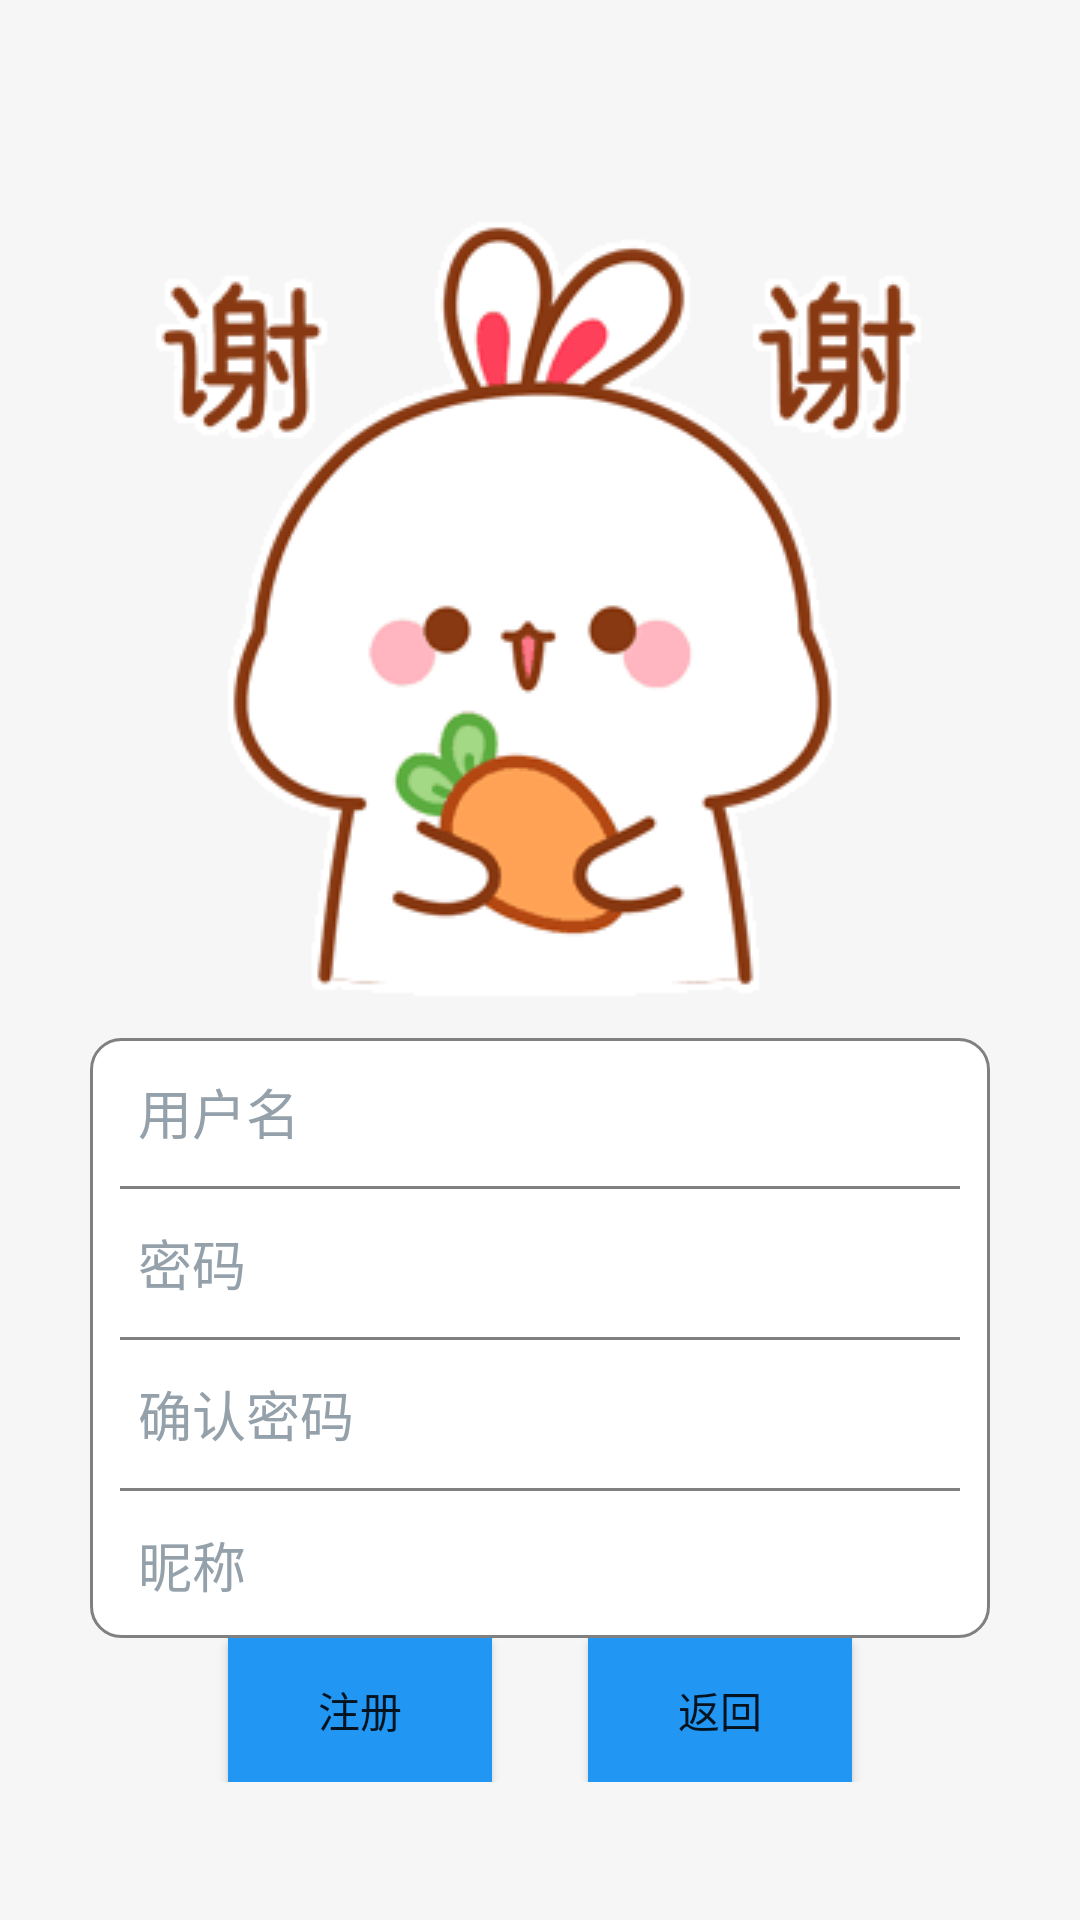

Android layout source for this screen:
<!-- AndroidManifest.xml: application theme Theme.ImApp -->
<!-- res/layout/activity_sign.xml -->
<?xml version="1.0" encoding="utf-8"?>
<androidx.constraintlayout.widget.ConstraintLayout xmlns:android="http://schemas.android.com/apk/res/android"
    xmlns:app="http://schemas.android.com/apk/res-auto"
    xmlns:tools="http://schemas.android.com/tools"
    android:layout_width="match_parent"
    android:layout_height="match_parent"
    tools:context=".SignActivity"
    android:background="@color/back">


    <LinearLayout
        android:id="@+id/linearLayout"
        android:layout_width="match_parent"
        android:layout_height="match_parent"
        app:layout_constraintTop_toTopOf="parent"
        tools:layout_editor_absoluteX="0dp"
        android:gravity="center"
        android:orientation="vertical">
        <ImageView
            android:layout_width="wrap_content"
            android:layout_height="wrap_content"
            android:background="@drawable/xx"/>
        <LinearLayout
            android:layout_width="300dp"
            android:layout_height="200dp"
            android:background="@drawable/shape_corner"
            android:orientation="vertical"
            android:gravity="center"
            tools:layout_editor_absoluteX="0dp">

            <EditText
                android:id="@+id/sign_name"
                android:layout_width="match_parent"
                android:layout_height="match_parent"
                android:inputType="text"
                android:hint="用户名"
                android:textColorHint="#95A1AA"
                android:autofillHints=""
                android:layout_weight="0.5"
                android:layout_marginHorizontal="16dp"
                android:background="@null"
                />
            <View
                android:layout_width="280dp"
                android:layout_height="1dp"
                android:background="@color/blend"/>
            <EditText
                android:id="@+id/sign_password"
                android:layout_width="match_parent"
                android:layout_height="match_parent"
                android:inputType="textPassword"
                android:hint="密码"
                android:textColorHint="#95A1AA"
                android:autofillHints=""
                android:layout_weight="0.5"
                android:layout_marginHorizontal="16dp"
                android:background="@null"/>
            <View
                android:layout_width="280dp"
                android:layout_height="1dp"
                android:background="@color/blend"/>
            <EditText
                android:id="@+id/sign_password2"
                android:layout_width="match_parent"
                android:layout_height="match_parent"
                android:inputType="textPassword"
                android:hint="确认密码"
                android:textColorHint="#95A1AA"
                android:autofillHints=""
                android:layout_weight="0.5"
                android:layout_marginHorizontal="16dp"
                android:background="@null"/>
            <View
                android:layout_width="280dp"
                android:layout_height="1dp"
                android:background="@color/blend"/>
            <EditText
                android:id="@+id/sign_nick"
                android:layout_width="match_parent"
                android:layout_height="match_parent"
                android:inputType="text"
                android:hint="昵称"
                android:textColorHint="#95A1AA"
                android:autofillHints=""
                android:layout_weight="0.5"
                android:layout_marginHorizontal="16dp"
                android:background="@null"/>

        </LinearLayout>

        <LinearLayout
            android:layout_width="match_parent"
            android:layout_height="wrap_content"
            android:orientation="horizontal"
            android:gravity="center">
            <Button
                android:id="@+id/sign_login"
                android:layout_width="wrap_content"
                android:layout_height="wrap_content"
                android:background="@color/blue"
                android:layout_marginHorizontal="16dp"
                android:text="注册"
                />
            <Button
                android:id="@+id/sign_back"
                android:layout_width="wrap_content"
                android:layout_height="wrap_content"
                android:background="@color/blue"
                android:layout_marginHorizontal="16dp"
                android:text="返回"
                />
        </LinearLayout>
    </LinearLayout>


</androidx.constraintlayout.widget.ConstraintLayout>
<!-- resources referenced by this layout -->
<resources>
  <color name="back">#F6F6F6</color>
  <color name="blend">#808080</color>
  <color name="blue">#2196F3</color>
  <!-- drawable shape_corner (drawable) -->
  <?xml version="1.0" encoding="utf-8"?>
  <shape xmlns:android="http://schemas.android.com/apk/res/android">
      <solid android:color="#FFFFFF" />
      <corners android:topLeftRadius="10dp"
          android:topRightRadius="10dp"
          android:bottomRightRadius="10dp"
          android:bottomLeftRadius="10dp"/>
      <stroke android:width="1dp" android:color="#808080" />
  </shape>
  <!-- drawable xx: gif bitmap (drawable, 45463 bytes) -->
  <style name="Theme.ImApp" parent="Theme.MaterialComponents.DayNight.DarkActionBar">
          
          <item name="colorPrimary">@color/blue_200</item>
          <item name="colorPrimaryVariant">@color/blue</item>
          <item name="colorOnPrimary">@color/white</item>
          
          <item name="colorSecondary">@color/teal_200</item>
          <item name="colorSecondaryVariant">@color/teal_700</item>
          <item name="colorOnSecondary">@color/black</item>
          
          <item name="android:statusBarColor" tools:targetApi="l">?attr/colorPrimaryVariant</item>
          
      </style>
  <color name="blue_200">#1987E6</color>
  <color name="white">#FFFFFFFF</color>
  <color name="teal_200">#FF03DAC5</color>
  <color name="teal_700">#FF018786</color>
  <color name="black">#FF000000</color>
</resources>
